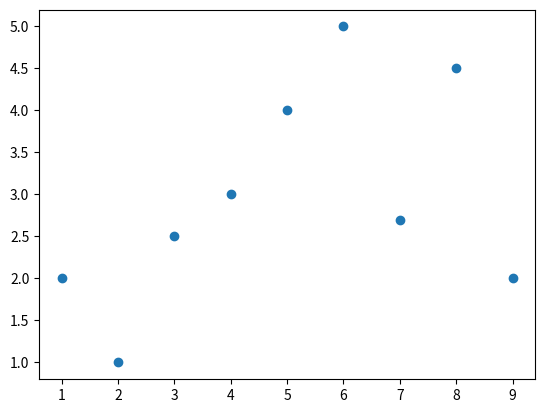
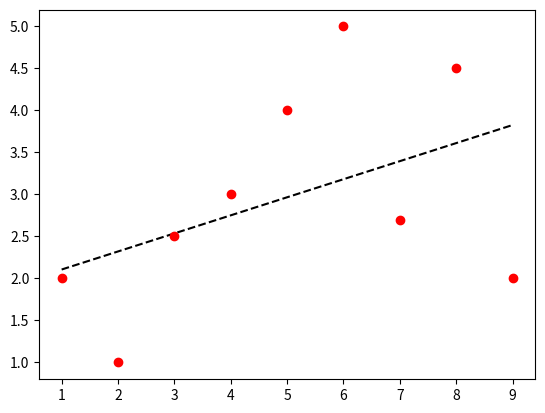

The script that saved these images, in order:
import matplotlib.pyplot as plot
import numpy as np

data = np.array([[1,2],[2,1],[3,2.5],[4,3],
              [5,4],[6,5],[7,2.7],[8,4.5],
              [9,2]])

x = data[:,0:1]
y = data[:,1:]

n = len(x[0])
m = len(data)
theta = np.zeros(n)
loop_max=1000
alpha = 0.005
lamba=0.005
intercept = 0.
print(theta)


print(theta)

def hypothetic(x):
    global theta
    global intercept
    return np.dot(theta, x) + intercept

def error_dist(x, y):
    return hypothetic(x) - y

def Jfunction():        
    sum = 0
    for i in range(0, m):
        err = error_dist(x[i],y[i])
        sum += np.dot(err, err)
    return 1/(2 * m) * sum

def partialderiv_J_func():
    sum = 0

    for i in range(0, m):
        err = error_dist(x[i], y[i])
        sum += np.dot(x[i], err)
        print('w_sum', err)
    print('w_sum', 1/m * sum)
    return 1/m * sum

def partialderiv_J_func_for_intersect():
    sum = 0
    print('sum',theta)
    for i in range(0, m):
        err = error_dist(x[i], y[i])
        sum += err
    return 1/m * sum

def gradient_descent():
    cost = 100000.0
    threshold = 0.01
    alpha = 0.3
    global theta
    global intercept
    while threshold < cost:
        print('start')
        theta = theta - alpha * partialderiv_J_func()
        b = partialderiv_J_func_for_intersect()
        intercept = intercept - alpha * b
        cost = Jfunction()

gradient_descent()

plot.scatter(x, y)
plot.plot(x, theta*np.array(x)+intercept, 'g-')
plot.show()

theta * 143 + intercept

x = np.array([[1,2],[2,1],[3,2.5],[4,3],
              [5,4],[6,5],[7,2.7],[8,4.5],
              [9,2]])
 
m, n = np.shape(x)
x_data = np.ones((m,n))
x_data[:,:-1] = x[:,:-1]
y_data = x[:,-1]
 
m, n = np.shape(x_data)
theta = np.ones(n)
 
 
def batchGradientDescent(maxiter,x,y,theta,alpha):
    xTrains = x.transpose()
    for i in range(0,maxiter):
        hypothesis = np.dot(x,theta)
        loss = (hypothesis-y)
        gradient = np.dot(xTrains,loss)/m
        print(loss)
        theta = theta - alpha * gradient
        cost = 1.0/2*m*np.sum(np.square(np.dot(x,np.transpose(theta))-y))
    return theta
 
result = batchGradientDescent(10000,x_data,y_data,theta,0.01)
newy = np.dot(x_data,result)
fig, ax = plot.subplots()
ax.plot(x[:,0],newy, 'k--')
ax.plot(x[:,0],x[:,1], 'ro')
plot.show()








